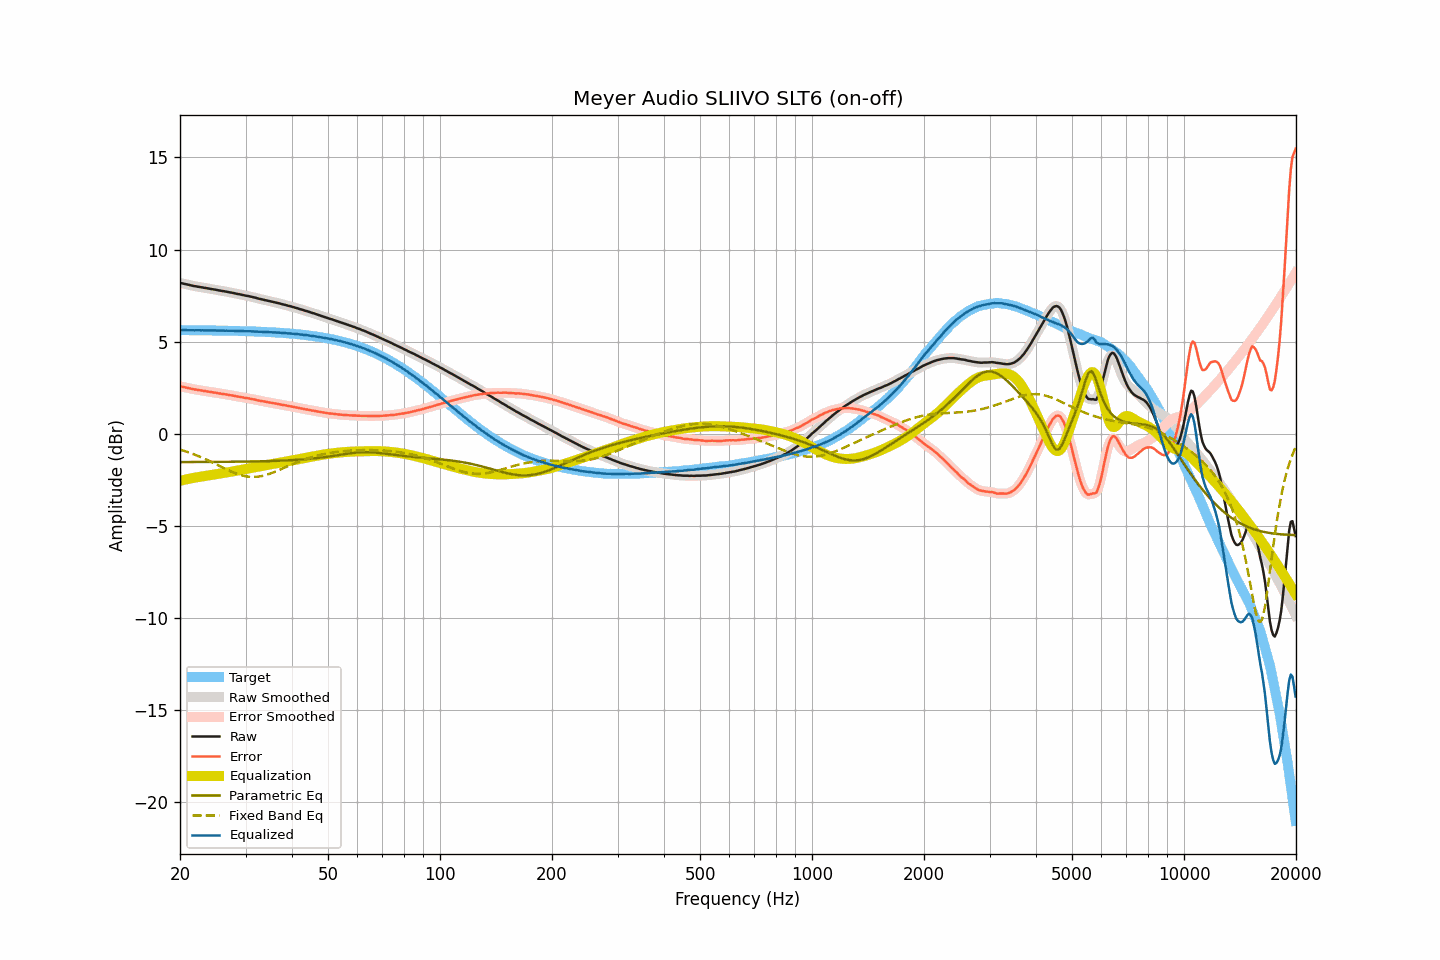

The file beside this chart, header and first rows:
frequency, raw, smoothed, error, error_smoothed, equalization, parametric_eq, fixed_band_eq, equalized_raw, equalized_smoothed, target
20.00, 8.18, 8.18, 2.56, 2.56, -2.57, -1.55, -0.88, 5.61, 5.61, 5.62
20.20, 8.17, 8.17, 2.55, 2.55, -2.55, -1.55, -0.90, 5.62, 5.62, 5.62
20.40, 8.15, 8.15, 2.53, 2.53, -2.53, -1.55, -0.93, 5.62, 5.62, 5.62
20.61, 8.13, 8.13, 2.51, 2.51, -2.51, -1.55, -0.96, 5.62, 5.62, 5.62
20.81, 8.11, 8.11, 2.49, 2.49, -2.49, -1.55, -0.98, 5.62, 5.62, 5.62
21.02, 8.09, 8.09, 2.47, 2.47, -2.47, -1.55, -1.01, 5.62, 5.62, 5.62
21.23, 8.07, 8.07, 2.45, 2.45, -2.45, -1.55, -1.04, 5.62, 5.62, 5.61
21.44, 8.05, 8.05, 2.44, 2.43, -2.44, -1.55, -1.08, 5.61, 5.61, 5.61
21.66, 8.03, 8.03, 2.42, 2.42, -2.42, -1.55, -1.11, 5.61, 5.61, 5.61
21.87, 8.01, 8.01, 2.40, 2.40, -2.40, -1.55, -1.14, 5.61, 5.61, 5.61
22.09, 8.00, 8.00, 2.39, 2.38, -2.39, -1.55, -1.18, 5.61, 5.61, 5.61
22.31, 7.98, 7.98, 2.37, 2.37, -2.37, -1.55, -1.21, 5.61, 5.61, 5.61
22.54, 7.97, 7.97, 2.36, 2.36, -2.36, -1.55, -1.25, 5.61, 5.61, 5.61
22.76, 7.95, 7.95, 2.34, 2.34, -2.34, -1.55, -1.28, 5.61, 5.61, 5.61
22.99, 7.94, 7.94, 2.33, 2.33, -2.33, -1.55, -1.32, 5.61, 5.61, 5.61
23.22, 7.92, 7.92, 2.31, 2.31, -2.31, -1.55, -1.36, 5.60, 5.61, 5.61
23.45, 7.91, 7.91, 2.30, 2.30, -2.30, -1.54, -1.40, 5.61, 5.61, 5.61
23.69, 7.89, 7.89, 2.29, 2.29, -2.29, -1.54, -1.44, 5.60, 5.60, 5.60
23.92, 7.88, 7.88, 2.28, 2.27, -2.27, -1.54, -1.48, 5.61, 5.60, 5.60
24.16, 7.86, 7.86, 2.26, 2.26, -2.26, -1.54, -1.52, 5.60, 5.60, 5.60
24.40, 7.85, 7.85, 2.25, 2.25, -2.25, -1.54, -1.56, 5.60, 5.60, 5.60
24.65, 7.83, 7.83, 2.23, 2.23, -2.23, -1.54, -1.61, 5.60, 5.60, 5.60
24.89, 7.82, 7.82, 2.22, 2.22, -2.22, -1.54, -1.65, 5.60, 5.60, 5.60
25.14, 7.80, 7.80, 2.20, 2.20, -2.20, -1.54, -1.69, 5.60, 5.60, 5.60
25.39, 7.78, 7.78, 2.18, 2.19, -2.19, -1.54, -1.74, 5.59, 5.59, 5.60
25.65, 7.77, 7.77, 2.18, 2.17, -2.17, -1.54, -1.78, 5.60, 5.59, 5.59
25.91, 7.75, 7.75, 2.16, 2.16, -2.16, -1.54, -1.82, 5.59, 5.59, 5.59
26.16, 7.74, 7.74, 2.15, 2.15, -2.15, -1.54, -1.87, 5.59, 5.59, 5.59
26.43, 7.72, 7.72, 2.13, 2.13, -2.13, -1.54, -1.91, 5.59, 5.59, 5.59
26.69, 7.71, 7.71, 2.12, 2.12, -2.12, -1.54, -1.95, 5.59, 5.59, 5.59
26.96, 7.69, 7.69, 2.10, 2.10, -2.10, -1.54, -1.99, 5.59, 5.59, 5.59
27.23, 7.67, 7.67, 2.09, 2.09, -2.09, -1.53, -2.03, 5.58, 5.59, 5.58
27.50, 7.66, 7.66, 2.08, 2.07, -2.07, -1.53, -2.07, 5.59, 5.58, 5.58
27.77, 7.64, 7.64, 2.06, 2.06, -2.06, -1.53, -2.11, 5.58, 5.58, 5.58
28.05, 7.62, 7.62, 2.04, 2.04, -2.04, -1.53, -2.14, 5.58, 5.58, 5.58
28.33, 7.60, 7.60, 2.02, 2.02, -2.03, -1.53, -2.18, 5.57, 5.57, 5.58
28.62, 7.58, 7.58, 2.01, 2.01, -2.01, -1.53, -2.21, 5.57, 5.57, 5.57
28.90, 7.57, 7.57, 2.00, 1.99, -1.99, -1.53, -2.24, 5.58, 5.57, 5.57
29.19, 7.55, 7.55, 1.98, 1.98, -1.98, -1.53, -2.26, 5.57, 5.57, 5.57
29.48, 7.53, 7.53, 1.96, 1.96, -1.96, -1.53, -2.29, 5.57, 5.57, 5.57
29.78, 7.51, 7.51, 1.94, 1.95, -1.95, -1.53, -2.31, 5.56, 5.56, 5.56
30.08, 7.49, 7.49, 1.93, 1.93, -1.93, -1.52, -2.32, 5.56, 5.56, 5.56
30.38, 7.48, 7.48, 1.92, 1.92, -1.92, -1.52, -2.34, 5.56, 5.56, 5.56
30.68, 7.46, 7.46, 1.90, 1.90, -1.90, -1.52, -2.35, 5.56, 5.56, 5.56
30.99, 7.44, 7.44, 1.89, 1.89, -1.88, -1.52, -2.36, 5.56, 5.56, 5.55
31.30, 7.42, 7.42, 1.87, 1.87, -1.87, -1.52, -2.36, 5.55, 5.55, 5.55
31.61, 7.40, 7.40, 1.85, 1.85, -1.85, -1.52, -2.36, 5.55, 5.55, 5.55
31.93, 7.38, 7.38, 1.84, 1.83, -1.83, -1.51, -2.35, 5.55, 5.54, 5.54
32.24, 7.35, 7.35, 1.81, 1.81, -1.81, -1.51, -2.35, 5.54, 5.54, 5.54
32.57, 7.33, 7.33, 1.79, 1.79, -1.80, -1.51, -2.34, 5.53, 5.53, 5.54
32.89, 7.31, 7.31, 1.78, 1.77, -1.78, -1.51, -2.32, 5.53, 5.53, 5.53
33.22, 7.29, 7.29, 1.76, 1.76, -1.76, -1.51, -2.31, 5.53, 5.53, 5.53
33.55, 7.27, 7.27, 1.74, 1.74, -1.74, -1.51, -2.29, 5.53, 5.53, 5.53
33.89, 7.25, 7.25, 1.73, 1.73, -1.73, -1.50, -2.26, 5.52, 5.52, 5.52
34.23, 7.23, 7.23, 1.71, 1.71, -1.71, -1.50, -2.24, 5.52, 5.52, 5.52
34.57, 7.21, 7.21, 1.70, 1.70, -1.70, -1.50, -2.21, 5.51, 5.51, 5.51
34.92, 7.19, 7.19, 1.68, 1.68, -1.68, -1.50, -2.18, 5.51, 5.51, 5.51
35.27, 7.17, 7.17, 1.67, 1.67, -1.67, -1.49, -2.15, 5.50, 5.50, 5.50
35.62, 7.15, 7.15, 1.65, 1.65, -1.65, -1.49, -2.12, 5.50, 5.50, 5.50
35.97, 7.13, 7.13, 1.64, 1.64, -1.64, -1.49, -2.08, 5.49, 5.49, 5.49
... 635 more rows
